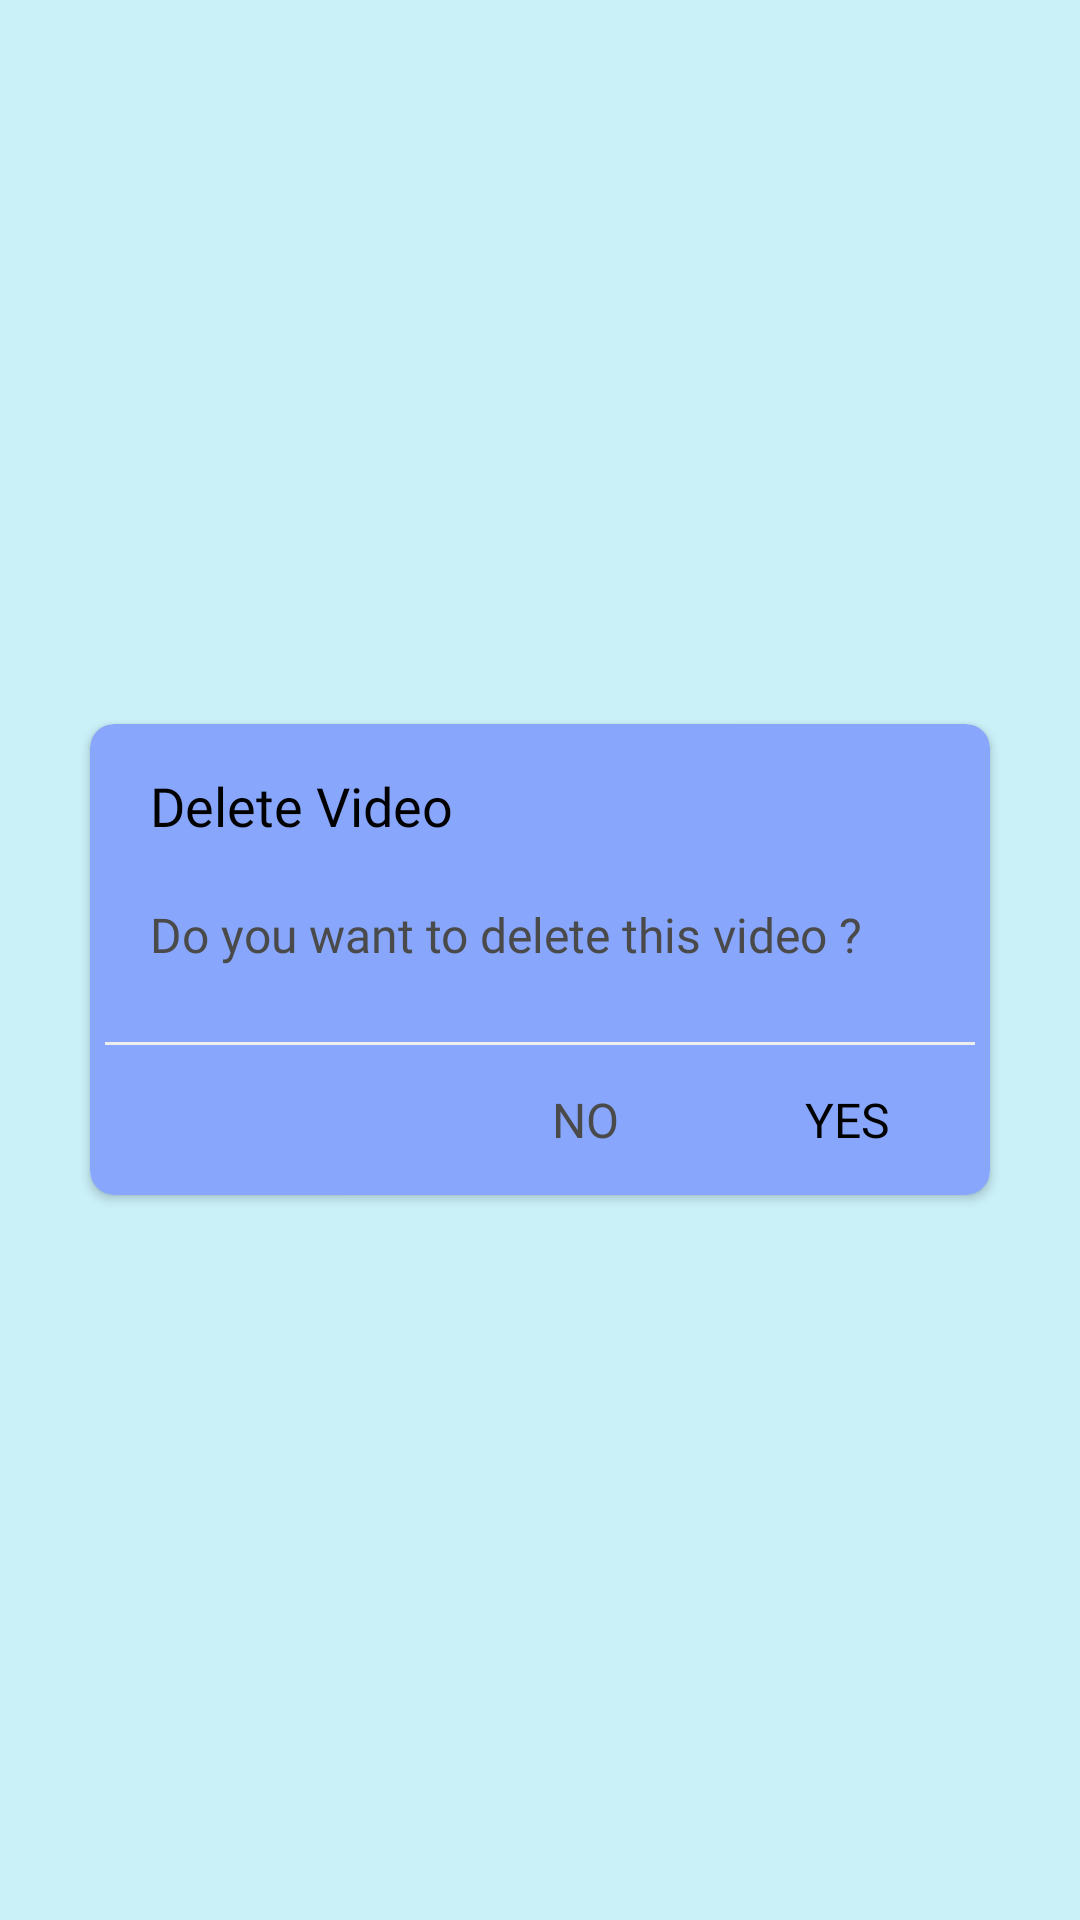

Produce the Android XML layout that renders to this screen, including the resource entries it uses.
<!-- AndroidManifest.xml: application theme AppTheme -->
<!-- res/layout/dialog_delete.xml -->
<?xml version="1.0" encoding="utf-8"?>
<LinearLayout xmlns:android="http://schemas.android.com/apk/res/android"
    xmlns:app="http://schemas.android.com/apk/res-auto"
    android:id="@+id/trim_cardview_back_dialog"
    android:layout_width="match_parent"
    android:layout_height="wrap_content"
    android:layout_gravity="center"
    android:layout_margin="0dp"
    android:background="@color/color_transaprent"
    android:gravity="center">

    <androidx.cardview.widget.CardView
        android:layout_width="300dp"
        android:layout_height="wrap_content"
        android:layout_marginLeft="0dp"
        android:layout_marginRight="0dp"
        android:background="@color/color_transaprent"
        android:visibility="visible"
        app:cardBackgroundColor="@color/color_white"
        app:cardCornerRadius="8dp">

        <LinearLayout
            android:layout_width="match_parent"
            android:layout_height="match_parent"
            android:orientation="vertical"
            android:weightSum="3.5">

            <TextView
                android:id="@+id/tv_title"
                android:layout_width="match_parent"
                android:layout_height="wrap_content"
                android:layout_marginLeft="20dp"
                android:layout_marginTop="5dp"
                android:layout_marginBottom="5dp"
                android:fontFamily="@font/fira_sans_regular"
                android:paddingTop="10dp"
                android:paddingBottom="10dp"
                android:text="Delete Video"
                android:textColor="@color/color_black"
                android:textSize="@dimen/tv_size_18" />

            <LinearLayout
                android:layout_width="match_parent"
                android:layout_height="wrap_content"
                android:layout_gravity="center"
                android:layout_marginTop="0dp"
                android:layout_marginBottom="20dp"
                android:gravity="center"
                android:orientation="vertical">

                <LinearLayout
                    android:layout_width="match_parent"
                    android:layout_height="match_parent"
                    android:gravity="center">

                    <TextView
                        android:id="@+id/txt2"
                        android:layout_width="match_parent"
                        android:layout_height="match_parent"
                        android:layout_gravity="center"
                        android:layout_marginLeft="20dp"
                        android:layout_marginRight="20dp"
                        android:fontFamily="@font/fira_sans_regular"
                        android:gravity="left|center_vertical|center_horizontal|center"
                        android:paddingTop="5dp"
                        android:paddingBottom="5dp"
                        android:text="Do you want to delete this video ?"
                        android:textColor="@color/color_light_black"
                        android:textSize="@dimen/tv_size_16" />
                </LinearLayout>
            </LinearLayout>

            <LinearLayout
                android:layout_width="match_parent"
                android:layout_height="1dp"
                android:layout_marginLeft="5dp"
                android:layout_marginRight="5dp"
                android:background="#eeeeee" />

            <LinearLayout
                android:layout_width="match_parent"
                android:layout_height="50dp"
                android:layout_gravity="center"
                android:layout_marginBottom="0dp"
                android:gravity="center"
                android:orientation="horizontal"
                android:weightSum="10">

                <LinearLayout
                    android:layout_width="0dp"
                    android:layout_height="match_parent"
                    android:layout_weight="4" />

                <LinearLayout
                    android:layout_width="0dp"
                    android:layout_height="match_parent"
                    android:layout_gravity="right|center_vertical|center_horizontal|center"
                    android:layout_weight="3"
                    android:gravity="right|center_vertical|center_horizontal|center">

                    <LinearLayout
                        android:id="@+id/btn_no"
                        android:layout_width="match_parent"
                        android:layout_height="match_parent">

                        <LinearLayout
                            android:layout_width="match_parent"
                            android:layout_height="match_parent"
                            android:layout_gravity="left|center_vertical|center_horizontal|center"
                            android:layout_weight="4"
                            android:background="?attr/selectableItemBackground"
                            android:gravity="left|center_vertical|center_horizontal|center">

                            <TextView
                                android:layout_width="match_parent"
                                android:layout_height="match_parent"
                                android:layout_gravity="center"
                                android:fontFamily="@font/fira_sans_regular"
                                android:gravity="center"
                                android:text="NO"
                                android:textAllCaps="true"
                                android:textColor="@color/color_light_black"
                                android:textSize="@dimen/tv_size_16" />
                        </LinearLayout>
                    </LinearLayout>
                </LinearLayout>

                <LinearLayout
                    android:layout_width="0dp"
                    android:layout_height="match_parent"
                    android:layout_gravity="right|center_vertical|center_horizontal|center"
                    android:layout_weight="3"
                    android:gravity="right|center_vertical|center_horizontal|center">

                    <LinearLayout
                        android:id="@+id/btn_yes"
                        android:layout_width="match_parent"
                        android:layout_height="match_parent"
                        android:layout_gravity="center"
                        android:gravity="center">

                        <LinearLayout
                            android:layout_width="match_parent"
                            android:layout_height="match_parent"
                            android:layout_gravity="center"
                            android:gravity="right|center_vertical|center_horizontal|center">

                            <TextView
                                android:id="@+id/tv_title_delete"
                                android:layout_width="match_parent"
                                android:layout_height="match_parent"
                                android:layout_gravity="center"
                                android:background="?attr/selectableItemBackground"
                                android:fontFamily="@font/fira_sans_regular"
                                android:gravity="center"
                                android:paddingRight="5dp"
                                android:text="YES"
                                android:textAlignment="center"
                                android:textAllCaps="true"
                                android:textColor="@color/myAccentColor"
                                android:textSize="@dimen/tv_size_16" />
                        </LinearLayout>
                    </LinearLayout>
                </LinearLayout>
            </LinearLayout>
        </LinearLayout>
    </androidx.cardview.widget.CardView>
</LinearLayout>
<!-- resources referenced by this layout -->
<resources>
  <color name="color_black">#000000</color>
  <color name="color_light_black">#4A4A4A</color>
  <color name="color_transaprent">#00000000</color>
  <color name="color_white">@color/color_gradient_one</color>
  <color name="myAccentColor">@color/color_black</color>
  <dimen name="tv_size_16">16dp</dimen>
  <dimen name="tv_size_18">18dp</dimen>
  <style name="AppTheme" parent="Theme.AppCompat.Light.NoActionBar">
          <item name="android:windowNoTitle">true</item>
          <item name="android:windowFullscreen">true</item>
          <item name="colorPrimary">@color/colorPrimary</item>
          <item name="colorPrimaryDark">@color/colorPrimaryDark</item>
          <item name="colorAccent">@color/colorAccent</item>
          <item name="android:windowBackground">@color/window_bg_color</item>
      </style>
  <color name="color_gradient_one">#88a7fc</color>
  <color name="colorPrimary">#ffffff</color>
  <color name="colorPrimaryDark">#f3f3f3</color>
  <color name="colorAccent">@color/myAccentColor</color>
  <color name="window_bg_color">#caf0f8</color>
</resources>
